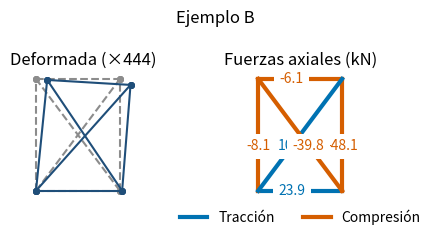
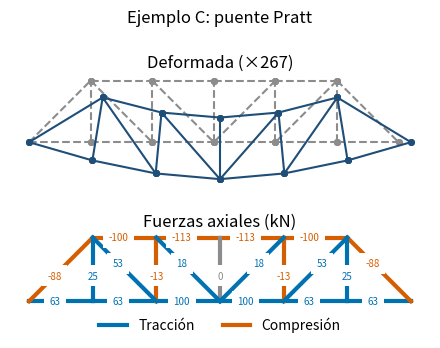

Reproduce these figures in Python, in order.
# @title Código de los capítulos anteriores (ejecutar primero)
import math

# Ejemplo A. Unidades: kN y m
nodos = {
    1: {"x": 0.0, "y": 0.0},
    2: {"x": 6.0, "y": 0.0},
    3: {"x": 3.0, "y": 4.0},
}

# E en kN/m² (acero) y área en m²
barras = {
    1: {"nodo_inicial": 1, "nodo_final": 2,
        "elasticidad": 2.0e8, "area": 0.0020},
    2: {"nodo_inicial": 2, "nodo_final": 3,
        "elasticidad": 2.0e8, "area": 0.0020},
    3: {"nodo_inicial": 1, "nodo_final": 3,
        "elasticidad": 2.0e8, "area": 0.0020},
}

# True: el desplazamiento en esa dirección está impedido
apoyos = {
    1: {"x": True, "y": True},   # articulado
    2: {"x": False, "y": True},  # rodillo
}

# Cargas en kN, positivas en el sentido de los ejes
cargas = {
    3: {"x": 20.0, "y": -50.0},
}

import matplotlib.pyplot as plt

# Ejemplo B. Unidades: kN y m
nodos_b = {
    1: {"x": 0.0, "y": 0.0},
    2: {"x": 3.0, "y": 0.0},
    3: {"x": 0.0, "y": 4.0},
    4: {"x": 3.0, "y": 4.0},
}

barras_b = {
    1: {"nodo_inicial": 1, "nodo_final": 2,
        "elasticidad": 2.0e8, "area": 0.0020},
    2: {"nodo_inicial": 2, "nodo_final": 4,
        "elasticidad": 2.0e8, "area": 0.0020},
    3: {"nodo_inicial": 3, "nodo_final": 4,
        "elasticidad": 2.0e8, "area": 0.0020},
    4: {"nodo_inicial": 1, "nodo_final": 3,
        "elasticidad": 2.0e8, "area": 0.0020},
    5: {"nodo_inicial": 1, "nodo_final": 4,
        "elasticidad": 2.0e8, "area": 0.0020},
    6: {"nodo_inicial": 2, "nodo_final": 3,
        "elasticidad": 2.0e8, "area": 0.0020},
}

apoyos_b = {
    1: {"x": True, "y": True},   # articulado
    2: {"x": False, "y": True},  # rodillo
}

cargas_b = {
    3: {"x": 30.0, "y": -40.0},
    4: {"x": 0.0, "y": -40.0},
}

geometria = {}
for numero, barra in barras.items():
    inicial = nodos[barra["nodo_inicial"]]
    final = nodos[barra["nodo_final"]]
    dx = final["x"] - inicial["x"]
    dy = final["y"] - inicial["y"]
    L = math.sqrt(dx**2 + dy**2)
    geometria[numero] = {"longitud": L,
                         "c": dx / L, "s": dy / L}

def calcular_geometria(nodos, barras):
    """Longitud y cosenos directores de cada barra.

    Devuelve un diccionario {número de barra:
    {"longitud": L, "c": c, "s": s}}.
    """
    geometria = {}
    for numero, barra in barras.items():
        inicial = nodos[barra["nodo_inicial"]]
        final = nodos[barra["nodo_final"]]
        dx = final["x"] - inicial["x"]
        dy = final["y"] - inicial["y"]
        L = math.sqrt(dx**2 + dy**2)
        geometria[numero] = {"longitud": L,
                             "c": dx / L, "s": dy / L}
    return geometria

import numpy as np

np.set_printoptions(precision=1, suppress=True)

def rigidez_local(E, A, L):
    """Matriz de rigidez de la barra en sus ejes (2x2)."""
    return E * A / L * np.array([[1.0, -1.0],
                                 [-1.0, 1.0]])


def matriz_transformacion(c, s):
    """Matriz T (2 x 4) tal que u' = T u."""
    return np.array([[c, s, 0.0, 0.0],
                     [0.0, 0.0, c, s]])


def rigidez_barra(E, A, L, c, s):
    """Matriz de rigidez de la barra en ejes globales."""
    T = matriz_transformacion(c, s)
    return T.T @ rigidez_local(E, A, L) @ T

def calcular_rigideces(barras, geometria):
    """Matriz de rigidez global (4 x 4) de cada barra."""
    rigideces = {}
    for numero, barra in barras.items():
        g = geometria[numero]
        rigideces[numero] = rigidez_barra(
            barra["elasticidad"], barra["area"],
            g["longitud"], g["c"], g["s"])
    return rigideces


geometria = calcular_geometria(nodos, barras)
rigideces = calcular_rigideces(barras, geometria)

def gdl_del_nodo(nodo):
    """Grados de libertad (x, y) del nodo, desde 1."""
    return 2 * nodo - 1, 2 * nodo

def gdl_de_barra(barra):
    """Grados de libertad de los extremos de una barra."""
    xi, yi = gdl_del_nodo(barra["nodo_inicial"])
    xj, yj = gdl_del_nodo(barra["nodo_final"])
    return [xi, yi, xj, yj]

def clasificar_gdl(nodos, apoyos):
    """Grados de libertad libres y restringidos."""
    libres = []
    restringidos = []
    sin_apoyo = {"x": False, "y": False}
    for nodo in nodos:
        gdl_x, gdl_y = gdl_del_nodo(nodo)
        apoyo = apoyos.get(nodo, sin_apoyo)
        if apoyo["x"]:
            restringidos.append(gdl_x)
        else:
            libres.append(gdl_x)
        if apoyo["y"]:
            restringidos.append(gdl_y)
        else:
            libres.append(gdl_y)
    return libres, restringidos

libres, restringidos = clasificar_gdl(nodos, apoyos)

def indices(gdl):
    """Traduce grados de libertad (desde 1) a índices
    de NumPy (desde 0). Es el único lugar del libro donde
    se hace esta traducción."""
    resultado = []
    for g in gdl:
        resultado.append(g - 1)
    return resultado

def indeterminacion(nodos, barras, restringidos):
    """b + r - 2n: incógnitas menos ecuaciones."""
    b, r, n = len(barras), len(restringidos), len(nodos)
    return b + r - 2 * n

def mostrar_matriz(matriz, filas, columnas=None,
                   decimales=1, ancho=7):
    """Imprime una matriz con los grados de libertad
    (desde 1) como encabezados de filas y columnas."""
    if columnas is None:
        columnas = filas
    encabezado = " gdl"
    for g in columnas:
        encabezado += f"{g:>{ancho}}"
    print(encabezado)
    for i, g in enumerate(filas):
        linea = f"{g:>4}"
        for valor in matriz[i]:
            # Sumar 0.0 evita mostrar -0.0
            valor = round(valor, decimales) + 0.0
            linea += f"{valor:>{ancho}.{decimales}f}"
        print(linea)

def ensamblar_rigidez(nodos, barras, rigideces):
    """Matriz de rigidez global de la armadura."""
    n_gdl = 2 * len(nodos)
    K = np.zeros((n_gdl, n_gdl))
    for numero, barra in barras.items():
        g = indices(gdl_de_barra(barra))
        K[np.ix_(g, g)] += rigideces[numero]
    return K


K_global = ensamblar_rigidez(nodos, barras, rigideces)

def ensamblar_cargas(nodos, cargas):
    """Vector de cargas nodales F de la armadura."""
    F = np.zeros(2 * len(nodos))
    for nodo, carga in cargas.items():
        fila_x, fila_y = indices(gdl_del_nodo(nodo))
        F[fila_x] += carga["x"]
        F[fila_y] += carga["y"]
    return F


F = ensamblar_cargas(nodos, cargas)

def mostrar_vector(vector, gdl, decimales=2, ancho=10):
    """Imprime un vector con sus grados de libertad."""
    for i, g in enumerate(gdl):
        valor = round(vector[i], decimales) + 0.0
        print(f"{g:>4}{valor:>{ancho}.{decimales}f}")

def particionar(K, libres, restringidos):
    """Bloques Kll, Klr, Krl y Krr de la matriz K."""
    l = indices(libres)
    r = indices(restringidos)
    K_ll = K[np.ix_(l, l)]
    K_lr = K[np.ix_(l, r)]
    K_rl = K[np.ix_(r, l)]
    K_rr = K[np.ix_(r, r)]
    return K_ll, K_lr, K_rl, K_rr


K_ll, K_lr, K_rl, K_rr = particionar(K_global, libres,
                                     restringidos)
F_l = F[indices(libres)]

def resolver_desplazamientos(K_ll, K_lr, F_l, U_r):
    """Desplazamientos de los gdl libres, U_l."""
    if np.linalg.matrix_rank(K_ll) < len(K_ll):
        raise ValueError("La armadura es inestable: "
                         "K_ll es singular.")
    return np.linalg.solve(K_ll, F_l - K_lr @ U_r)

U_r = np.zeros(len(restringidos))
U_l = resolver_desplazamientos(K_ll, K_lr, F_l, U_r)

# Vector completo de desplazamientos
U = np.zeros(2 * len(nodos))
U[indices(libres)] = U_l
U[indices(restringidos)] = U_r

def calcular_reacciones(K_rl, K_rr, U_l, U_r, F_r):
    """Reacciones en los grados de libertad restringidos.

    F_r son las cargas aplicadas directamente sobre los
    apoyos (normalmente ceros)."""
    return K_rl @ U_l + K_rr @ U_r - F_r


F_r = F[indices(restringidos)]
R = calcular_reacciones(K_rl, K_rr, U_l, U_r, F_r)

def comprobar_equilibrio(nodos, F, R, restringidos):
    """Resultantes de cargas más reacciones: Fx, Fy y el
    momento respecto del origen. Deben ser nulas."""
    total = F.copy()
    total[indices(restringidos)] += R
    momento = 0.0
    for nodo in nodos:
        ix, iy = indices(gdl_del_nodo(nodo))
        x, y = nodos[nodo]["x"], nodos[nodo]["y"]
        momento += x * total[iy] - y * total[ix]
    return total[0::2].sum(), total[1::2].sum(), momento

def fuerzas_axiales(barras, geometria, U):
    """Fuerza axial de cada barra (+ en tracción)."""
    N = {}
    for numero, barra in barras.items():
        g = geometria[numero]
        u = U[indices(gdl_de_barra(barra))]
        T = matriz_transformacion(g["c"], g["s"])
        u_local = T @ u
        k_local = rigidez_local(barra["elasticidad"],
                                barra["area"],
                                g["longitud"])
        N[numero] = (k_local @ u_local)[1]
    return N


N = fuerzas_axiales(barras, geometria, U)

def clasificar_fuerza(N, tolerancia=1e-6):
    """Tracción, compresión o sin fuerza."""
    if N > tolerancia:
        return "tracción"
    elif N < -tolerancia:
        return "compresión"
    else:
        return "sin fuerza"

def mostrar_tabla(encabezados, filas, decimales=2,
                  ancho=11):
    """Imprime una tabla con columnas alineadas. Los
    números se muestran con los decimales indicados."""
    linea = ""
    for encabezado in encabezados:
        linea += f"{encabezado:>{ancho}}"
    print(linea)
    for fila in filas:
        linea = ""
        for valor in fila:
            if isinstance(valor, str):
                linea += f"{valor:>{ancho}}"
            else:
                valor = round(valor, decimales) + 0.0
                linea += f"{valor:>{ancho}.{decimales}f}"
        print(linea)

def equilibrio_nodal(nodos, barras, geometria, N, F, R,
                     restringidos):
    """Mayor desequilibrio en los nodos, con las fuerzas
    de las barras, las cargas y las reacciones."""
    residuo = F.copy()
    residuo[indices(restringidos)] += R
    for numero, barra in barras.items():
        g = geometria[numero]
        c, s = g["c"], g["s"]
        ix, iy, jx, jy = indices(gdl_de_barra(barra))
        # En tracción, la barra tira de cada nodo hacia
        # el otro extremo
        residuo[[ix, iy]] += N[numero] * np.array([c, s])
        residuo[[jx, jy]] -= N[numero] * np.array([c, s])
    return np.abs(residuo).max()

# Colores del libro, distinguibles con daltonismo
TRACCION = "#0072B2"
COMPRESION = "#D55E00"
PRINCIPAL = "#1F4E79"
NEUTRO = "#8C8C8C"

def dibujar_armadura(ax, nodos, barras, color=NEUTRO,
                     estilo="-", etiqueta=None):
    """Dibuja las barras de una armadura en ax."""
    for barra in barras.values():
        i = nodos[barra["nodo_inicial"]]
        j = nodos[barra["nodo_final"]]
        ax.plot([i["x"], j["x"]], [i["y"], j["y"]],
                color=color, linestyle=estilo, marker="o",
                markersize=4, label=etiqueta)
        etiqueta = None  # la leyenda, una sola vez
    ax.set_aspect("equal")

def nodos_desplazados(nodos, U, escala):
    """Nodos en su posición deformada, con los
    desplazamientos multiplicados por la escala."""
    nuevos = {}
    for nodo, punto in nodos.items():
        ix, iy = indices(gdl_del_nodo(nodo))
        nuevos[nodo] = {"x": punto["x"] + escala * U[ix],
                        "y": punto["y"] + escala * U[iy]}
    return nuevos

def escala_automatica(nodos, U, fraccion=0.1):
    """Escala para que el mayor desplazamiento dibujado
    sea una fracción del tamaño de la armadura."""
    xs = []
    ys = []
    for punto in nodos.values():
        xs.append(punto["x"])
        ys.append(punto["y"])
    tamano = max(max(xs) - min(xs), max(ys) - min(ys))
    return fraccion * tamano / np.abs(U).max()

def dibujar_fuerzas(ax, nodos, barras, N, decimales=1,
                    tamano=None):
    """Barras en colores según su fuerza axial, con su
    valor en kN al 40 % de cada barra. tamano: tamaño
    de letra de los valores."""
    for numero, barra in barras.items():
        estado = clasificar_fuerza(N[numero])
        if estado == "tracción":
            color = TRACCION
        elif estado == "compresión":
            color = COMPRESION
        else:
            color = NEUTRO
        i = nodos[barra["nodo_inicial"]]
        j = nodos[barra["nodo_final"]]
        ax.plot([i["x"], j["x"]], [i["y"], j["y"]],
                color=color, linewidth=3)
        # Al 40 % y no en el punto medio: así no se tapan
        # los valores de dos diagonales que se cruzan
        xm = i["x"] + 0.4 * (j["x"] - i["x"])
        ym = i["y"] + 0.4 * (j["y"] - i["y"])
        valor = round(N[numero], decimales) + 0.0
        fondo = {"facecolor": "white", "linewidth": 0}
        ax.text(xm, ym, f"{valor:.{decimales}f}",
                color=color, ha="center", va="center",
                bbox=fondo, fontsize=tamano)
    # Leyenda con líneas vacías: solo muestran los colores
    ax.plot([], [], color=TRACCION, linewidth=3,
            label="Tracción")
    ax.plot([], [], color=COMPRESION, linewidth=3,
            label="Compresión")
    # Leyenda debajo del dibujo, para no tapar las barras
    ax.legend(loc="upper center", bbox_to_anchor=(0.5, 0),
              ncol=2, frameon=False)
    ax.set_aspect("equal")
    ax.axis("off")

def analizar_armadura(nodos, barras, apoyos, cargas):
    """Análisis completo de una armadura plana.

    Devuelve un diccionario con los resultados."""
    geometria = calcular_geometria(nodos, barras)
    rigideces = calcular_rigideces(barras, geometria)
    K = ensamblar_rigidez(nodos, barras, rigideces)
    F = ensamblar_cargas(nodos, cargas)
    libres, restringidos = clasificar_gdl(nodos, apoyos)
    K_ll, K_lr, K_rl, K_rr = particionar(K, libres,
                                         restringidos)
    U_r = np.zeros(len(restringidos))
    U_l = resolver_desplazamientos(
        K_ll, K_lr, F[indices(libres)], U_r)
    U = np.zeros(2 * len(nodos))
    U[indices(libres)] = U_l
    U[indices(restringidos)] = U_r
    R = calcular_reacciones(K_rl, K_rr, U_l, U_r,
                            F[indices(restringidos)])
    N = fuerzas_axiales(barras, geometria, U)
    return {"geometria": geometria, "K": K, "F": F,
            "U": U, "R": R, "N": N, "libres": libres,
            "restringidos": restringidos}

resultados = analizar_armadura(nodos, barras, apoyos,
                               cargas)
print(list(resultados.keys()))
for numero, fuerza in resultados["N"].items():
    print(f"Barra {numero}: N = {fuerza:.2f} kN")

def mostrar_resultados(nodos, barras, resultados):
    """Tablas de desplazamientos, reacciones y fuerzas."""
    U = resultados["U"]
    R = resultados["R"]
    N = resultados["N"]
    print("Desplazamientos de los nodos (mm)")
    filas = []
    for nodo in nodos:
        ix, iy = indices(gdl_del_nodo(nodo))
        filas.append([str(nodo), U[ix] * 1000,
                      U[iy] * 1000])
    mostrar_tabla(["Nodo", "ux", "uy"], filas,
                  decimales=3)

    print("\nReacciones (kN)")
    filas = []
    restringidos = resultados["restringidos"]
    for posicion, g in enumerate(restringidos):
        nodo = (g + 1) // 2
        if g % 2 == 1:
            direccion = "x"
        else:
            direccion = "y"
        filas.append([str(nodo), direccion, R[posicion]])
    mostrar_tabla(["Nodo", "Dirección", "R"], filas)

    print("\nFuerzas axiales")
    filas = []
    for numero, fuerza in N.items():
        sigma = fuerza / barras[numero]["area"] / 1000
        filas.append([str(numero), fuerza, sigma,
                      clasificar_fuerza(fuerza)])
    encabezados = ["Barra", "N (kN)", "σ (MPa)", "Estado"]
    mostrar_tabla(encabezados, filas)

mostrar_resultados(nodos, barras, resultados)

def verificar_resultados(nodos, barras, resultados,
                         tolerancia=1e-6):
    """Equilibrio global y de cada nodo. Devuelve True
    si ambos se cumplen dentro de la tolerancia."""
    F, R = resultados["F"], resultados["R"]
    restringidos = resultados["restringidos"]
    suma_x, suma_y, momento = comprobar_equilibrio(
        nodos, F, R, restringidos)
    global_ok = max(abs(suma_x), abs(suma_y),
                    abs(momento)) < tolerancia
    nodal_ok = equilibrio_nodal(
        nodos, barras, resultados["geometria"],
        resultados["N"], F, R, restringidos) < tolerancia
    for nombre, correcto in (("global", global_ok),
                             ("nodal", nodal_ok)):
        if correcto:
            print(f"Equilibrio {nombre}: correcto")
        else:
            print(f"Equilibrio {nombre}: ERROR")
    return global_ok and nodal_ok

def graficar_resultados(nodos, barras, resultados,
                        titulo="", decimales=1,
                        tamano=None):
    """Deformada y diagrama de fuerzas, en dos paneles:
    uno sobre otro si la armadura es muy alargada."""
    U, N = resultados["U"], resultados["N"]
    xs = []
    ys = []
    for punto in nodos.values():
        xs.append(punto["x"])
        ys.append(punto["y"])
    ancho = max(xs) - min(xs)
    alto = max(ys) - min(ys)
    if ancho > 2 * alto:
        fig, (ax1, ax2) = plt.subplots(2, 1,
                                       figsize=(4.5, 3.6))
    else:
        fig, (ax1, ax2) = plt.subplots(1, 2,
                                       figsize=(4.5, 2.4))
    escala = escala_automatica(nodos, U)
    dibujar_armadura(ax1, nodos, barras, estilo="--")
    deformados = nodos_desplazados(nodos, U, escala)
    dibujar_armadura(ax1, deformados, barras,
                     color=PRINCIPAL)
    ax1.set_title(f"Deformada (×{escala:.0f})")
    ax1.axis("off")
    dibujar_fuerzas(ax2, nodos, barras, N, decimales,
                    tamano)
    ax2.set_title("Fuerzas axiales (kN)")
    fig.suptitle(titulo)
    fig.tight_layout()
    plt.show()

resultados_b = analizar_armadura(nodos_b, barras_b,
                                 apoyos_b, cargas_b)
verificar_resultados(nodos_b, barras_b, resultados_b)
graficar_resultados(nodos_b, barras_b, resultados_b,
                    "Ejemplo B")

# Ejemplo C: puente peatonal tipo Pratt, 6 paneles de
# 3 m (luz de 18 m) y 3 m de altura. Unidades: kN y m

# Nodos: cordón inferior (1 a 7) y superior (8 a 12)
nodos_c = {}
for k in range(7):
    nodos_c[k + 1] = {"x": 3.0 * k, "y": 0.0}
for k in range(5):
    nodos_c[k + 8] = {"x": 3.0 * (k + 1), "y": 3.0}


def barra(i, j, area, elasticidad=2.0e8):
    """Datos de una barra del nodo i al nodo j."""
    return {"nodo_inicial": i, "nodo_final": j,
            "elasticidad": elasticidad, "area": area}


A_CORDON = 0.0030  # m², cordones y diagonales extremas
A_ALMA = 0.0015    # m², montantes y diagonales

barras_c = {
    # Cordón inferior
    1: barra(1, 2, A_CORDON), 2: barra(2, 3, A_CORDON),
    3: barra(3, 4, A_CORDON), 4: barra(4, 5, A_CORDON),
    5: barra(5, 6, A_CORDON), 6: barra(6, 7, A_CORDON),
    # Cordón superior
    7: barra(8, 9, A_CORDON), 8: barra(9, 10, A_CORDON),
    9: barra(10, 11, A_CORDON),
    10: barra(11, 12, A_CORDON),
    # Diagonales extremas
    11: barra(1, 8, A_CORDON), 12: barra(12, 7, A_CORDON),
    # Montantes
    13: barra(2, 8, A_ALMA), 14: barra(3, 9, A_ALMA),
    15: barra(4, 10, A_ALMA), 16: barra(5, 11, A_ALMA),
    17: barra(6, 12, A_ALMA),
    # Diagonales, descendiendo hacia el centro
    18: barra(8, 3, A_ALMA), 19: barra(9, 4, A_ALMA),
    20: barra(11, 4, A_ALMA), 21: barra(12, 5, A_ALMA),
}

apoyos_c = {
    1: {"x": True, "y": True},   # articulado
    7: {"x": False, "y": True},  # rodillo
}

# 25 kN en cada nodo interior del cordón inferior
cargas_c = {}
for nodo in range(2, 7):
    cargas_c[nodo] = {"x": 0.0, "y": -25.0}

resultados_c = analizar_armadura(nodos_c, barras_c,
                                 apoyos_c, cargas_c)
verificar_resultados(nodos_c, barras_c, resultados_c)
graficar_resultados(nodos_c, barras_c, resultados_c,
                    "Ejemplo C: puente Pratt",
                    decimales=0, tamano=7)

mostrar_resultados(nodos_c, barras_c, resultados_c)

# Corte por el tercer panel (x entre 6 y 9 m)
R1 = 5 * 25.0 / 2  # reacción en cada apoyo, por simetría
h = 3.0
# Momentos respecto del nodo 9 (x = 6): cordón inferior
N_inferior = (R1 * 6 - 25.0 * 3) / h
# Momentos respecto del nodo 4 (x = 9): cordón superior
N_superior = -(R1 * 9 - 25.0 * 6 - 25.0 * 3) / h

N_c = resultados_c["N"]
print(f"Barra 3: secciones {N_inferior:8.2f} kN, "
      f"calculadora {N_c[3]:8.2f} kN")
print(f"Barra 8: secciones {N_superior:8.2f} kN, "
      f"calculadora {N_c[8]:8.2f} kN")

# Ejercicio 12.1: flecha (desplazamiento vertical) del nodo 4 del ejemplo C, en mm
respuesta = None  # reemplace None por su resultado (positivo, en mm)

flecha = -resultados_c["U"][indices([8])][0] * 1000
if respuesta is None:
    print("Escriba su resultado en lugar de None y vuelva a ejecutar la celda.")
elif abs(respuesta - flecha) < 1e-2:
    print("Correcto.")
else:
    print("Todavía no. El nodo 4 tiene los gdl 7 y 8; la flecha es -uy.")
